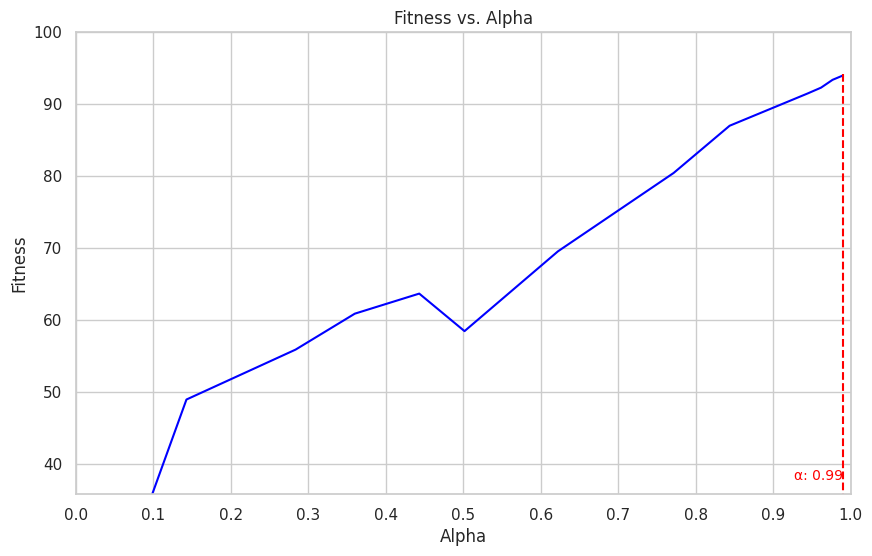

Reproduce this figure in Python.
import pandas as pd
import matplotlib.pyplot as plt
import seaborn as sns
import numpy as np

data = {
    'alpha': [0.443369574, 0.501800865, 0.77161859, 0.360233636, 0.622359959, 0.28382617,
              0.098785591, 0.143007111, 0.843879534, 0.94463396, 0.99, 0.99, 0.976685263,
              0.961823656, 0.99, 0.99, 0.99, 0.99, 0.99, 0.99],
    'Fitness': [63.7090774, 58.49942274, 80.4594627, 60.92361677, 69.58009797, 55.93347776,
                35.84872157, 49.00222219, 87.01861416, 91.50406559, 94.09429896, 94.22599583,
                93.39282769, 92.30792229, 94.01159629, 93.89793627, 94.05446996, 93.62179903,
                94.05426611, 93.97760208]
}

df = pd.DataFrame(data)

max_fitness_index = df['Fitness'].idxmax()
max_alpha = df['alpha'][max_fitness_index]
max_fitness = df['Fitness'][max_fitness_index]

sns.set(style="whitegrid")

plt.figure(figsize=(10, 6))
sns.lineplot(data=df, x='alpha', y='Fitness', color='blue')

plt.xlim(0, 1)
plt.xticks(np.arange(0, 1.1, 0.1))

plt.ylim(df['Fitness'].min(),100)

plt.annotate(f'\u03B1: {max_alpha:.2f}', (max_alpha, df['Fitness'].min()), textcoords="offset points", xytext=(0, 10),
             ha='right', fontsize=10, color='red')

plt.plot([max_alpha, max_alpha], [max_fitness, df['Fitness'].min()], color='red', linestyle='--')

plt.xlabel('Alpha')
plt.ylabel('Fitness')
plt.title('Fitness vs. Alpha')
plt.savefig("alphavsfitness.png", dpi=300)

plt.show()
